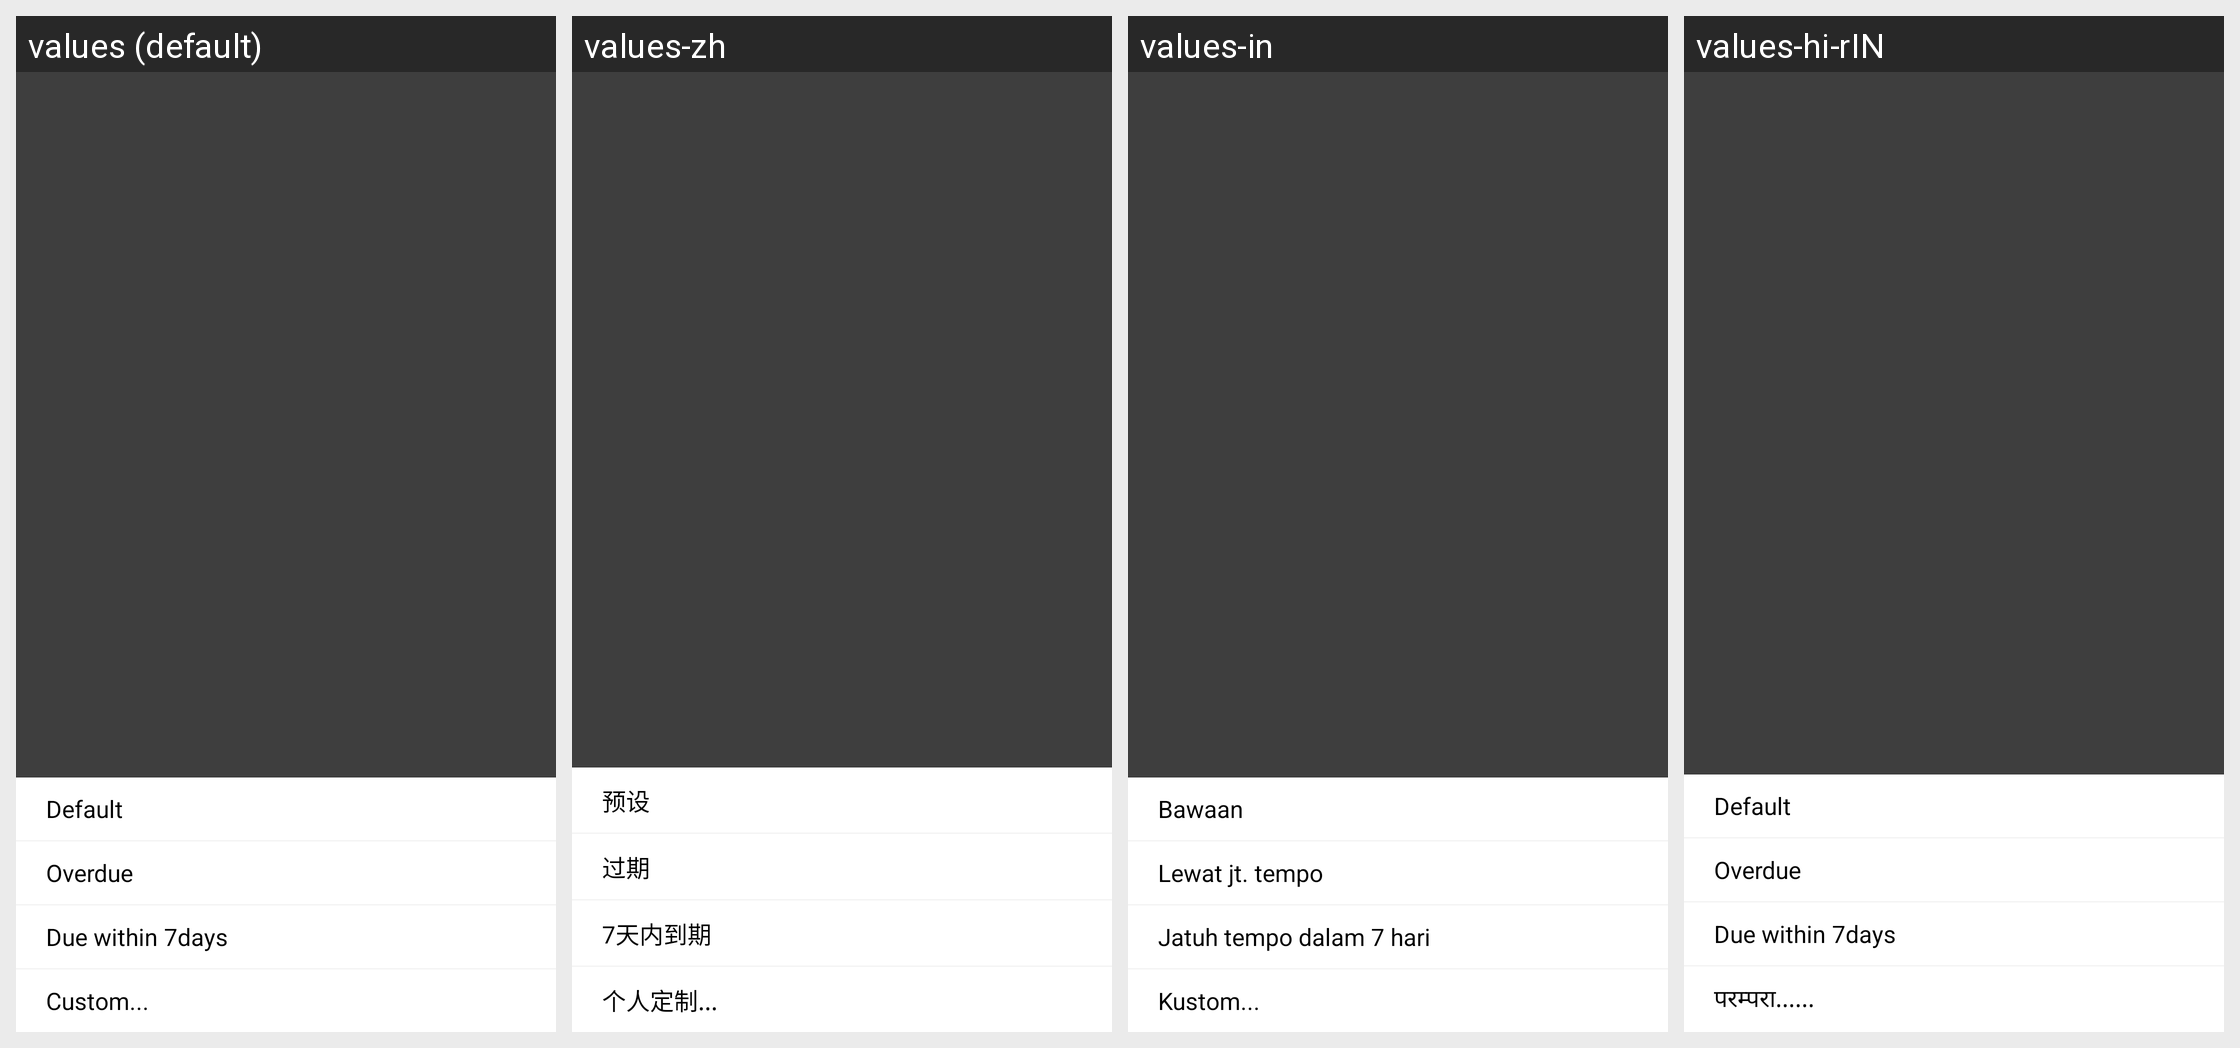

Strings drawn on this Android screen and how each of the app's shown locales translates them:
Android screen res/layout/layout_pay_invoices_date_selector.xml rendered under 4 locales, left to right: values (default), values-zh, values-in, values-hi-rIN. Device: Nexus 5 (rendered at 1080×1920; each locale shown at half size, 540×960, under a caption strip naming it); theme AppTheme.
Other locales in the repository, not shown: values-ms, values-vi.
Strings drawn on this screen, with the default value and each locale's value (text and hints the layout hard-codes, and strings that could not be matched under every locale, appear in the picture but are not listed):

txt_default
  values: Default
  values-zh: 预设
  values-in: Bawaan
  values-hi-rIN: Default

txt_over_due
  values: Overdue
  values-zh: 过期
  values-in: Lewat jt. tempo
  values-hi-rIN: Overdue

txt_due_with
  values: Due within 7days
  values-zh: 7天内到期
  values-in: Jatuh tempo dalam 7 hari
  values-hi-rIN: Due within 7days

txt_custom
  values: Custom...
  values-zh: 个人定制...
  values-in: Kustom...
  values-hi-rIN: परम्परा......
